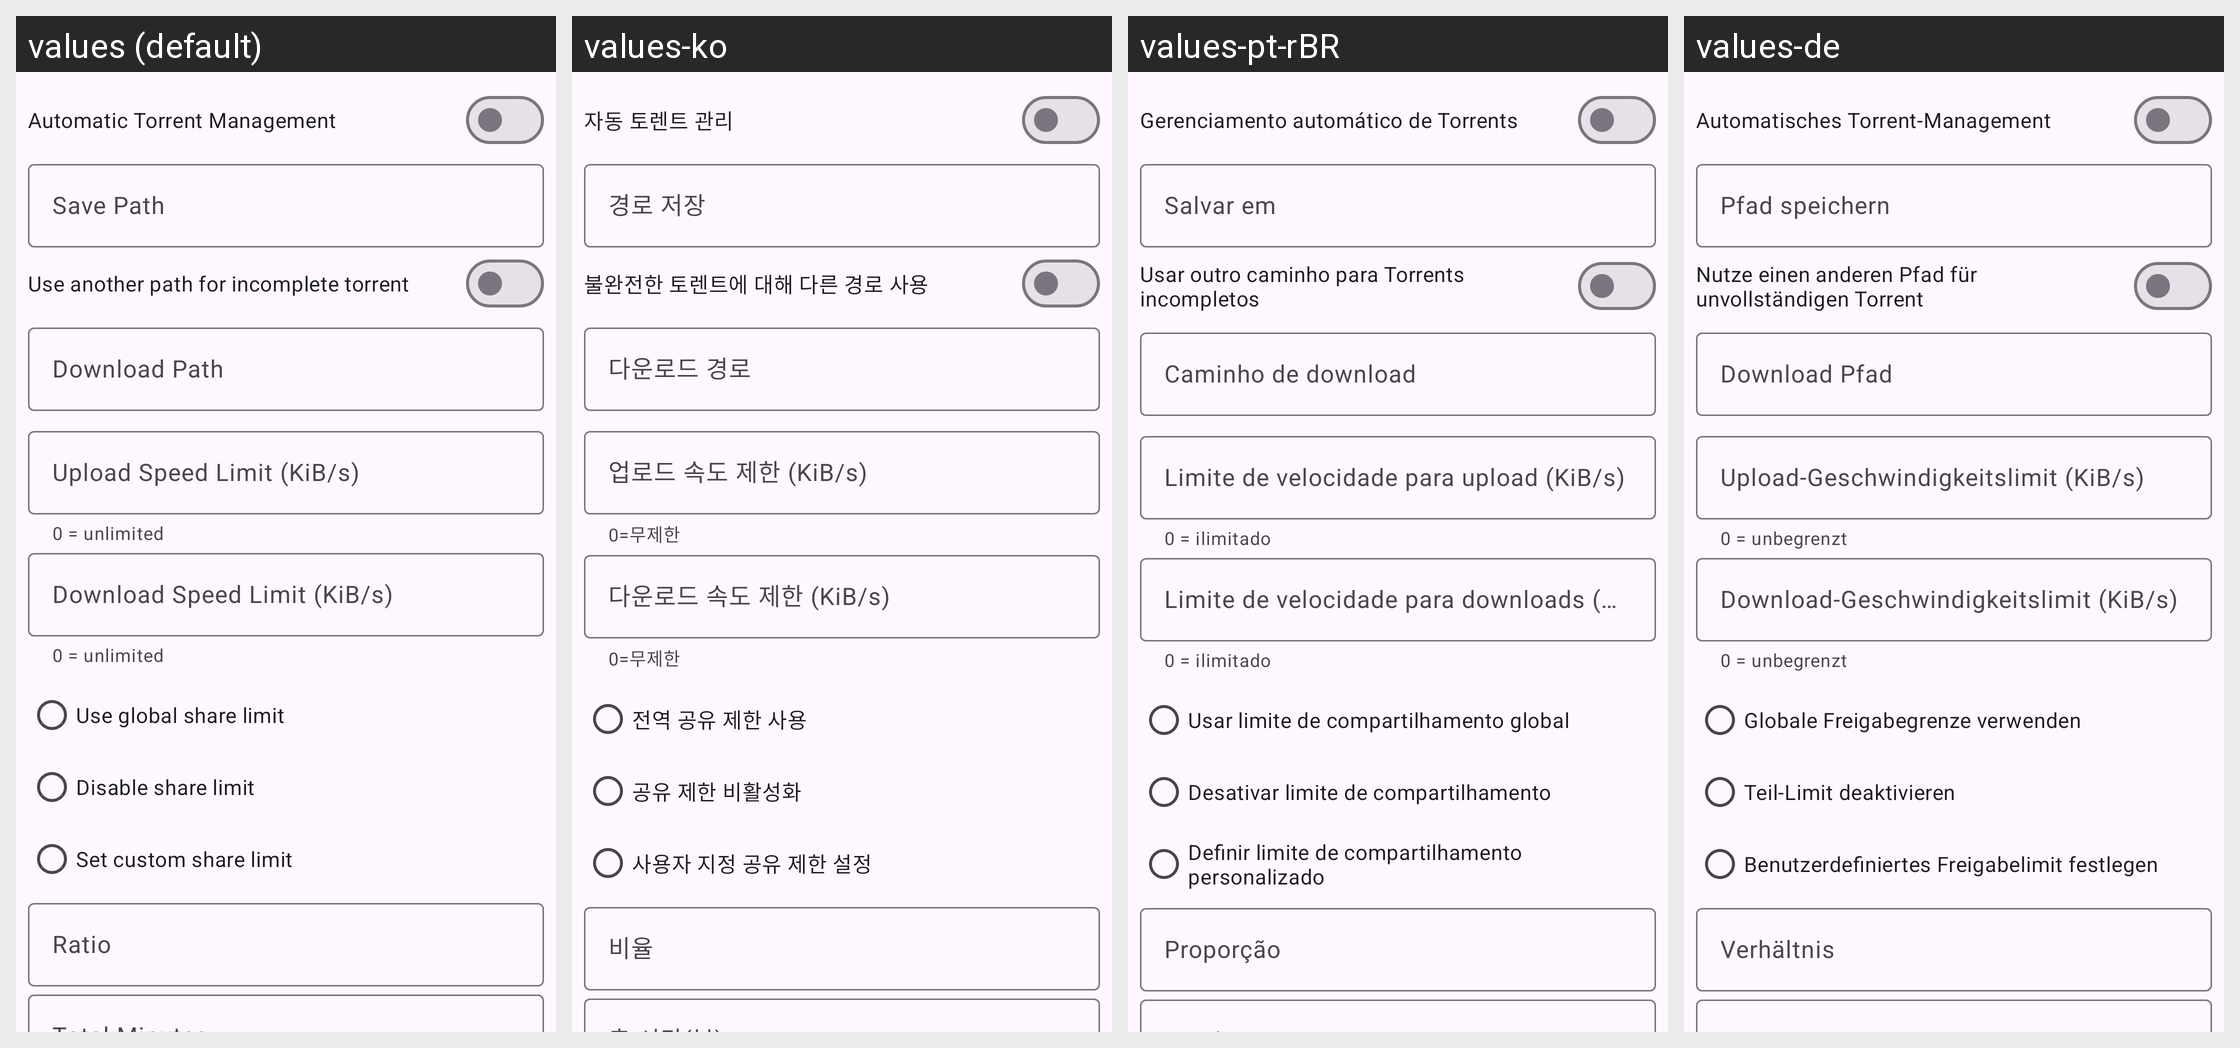

Strings drawn on this Android screen and how each of the app's shown locales translates them:
Android screen res/layout/dialog_torrent_options.xml rendered under 4 locales, left to right: values (default), values-ko, values-pt-rBR, values-de. Device: Nexus 5 (rendered at 1080×1920; each locale shown at half size, 540×960, under a caption strip naming it); theme AppTheme.
Other locales in the repository, not shown: values-es, values-fr, values-it, values-ja, values-ru, values-tr, values-vi, values-zh-rCN, values-zh-rTW.
Strings drawn on this screen, with the default value and each locale's value (text and hints the layout hard-codes, and strings that could not be matched under every locale, appear in the picture but are not listed):

torrent_option_automatic_torrent_management
  values: Automatic Torrent Management
  values-ko: 자동 토렌트 관리
  values-pt-rBR: Gerenciamento automático de Torrents
  values-de: Automatisches Torrent-Management

torrent_option_save_path
  values: Save Path
  values-ko: 경로 저장
  values-pt-rBR: Salvar em
  values-de: Pfad speichern

torrent_option_download_path_enable
  values: Use another path for incomplete torrent
  values-ko: 불완전한 토렌트에 대해 다른 경로 사용
  values-pt-rBR: Usar outro caminho para Torrents incompletos
  values-de: Nutze einen anderen Pfad für unvollständigen Torrent

torrent_option_download_path
  values: Download Path
  values-ko: 다운로드 경로
  values-pt-rBR: Caminho de download
  values-de: Download Pfad

torrent_option_upload_speed_limit
  values: Upload Speed Limit (KiB/s)
  values-ko: 업로드 속도 제한 (KiB/s)
  values-pt-rBR: Limite de velocidade para upload (KiB/s)
  values-de: Upload-Geschwindigkeitslimit (KiB/s)

limit_helper_unlimited
  values: 0 = unlimited
  values-ko: 0=무제한
  values-pt-rBR: 0 = ilimitado
  values-de: 0 = unbegrenzt

torrent_option_download_speed_limit
  values: Download Speed Limit (KiB/s)
  values-ko: 다운로드 속도 제한 (KiB/s)
  values-pt-rBR: Limite de velocidade para downloads (KB/s)
  values-de: Download-Geschwindigkeitslimit (KiB/s)

torrent_option_share_limit_global
  values: Use global share limit
  values-ko: 전역 공유 제한 사용
  values-pt-rBR: Usar limite de compartilhamento global
  values-de: Globale Freigabegrenze verwenden

torrent_option_share_limit_disable
  values: Disable share limit
  values-ko: 공유 제한 비활성화
  values-pt-rBR: Desativar limite de compartilhamento
  values-de: Teil-Limit deaktivieren

torrent_option_share_limit_custom
  values: Set custom share limit
  values-ko: 사용자 지정 공유 제한 설정
  values-pt-rBR: Definir limite de compartilhamento personalizado
  values-de: Benutzerdefiniertes Freigabelimit festlegen

torrent_option_share_limit_ratio
  values: Ratio
  values-ko: 비율
  values-pt-rBR: Proporção
  values-de: Verhältnis
